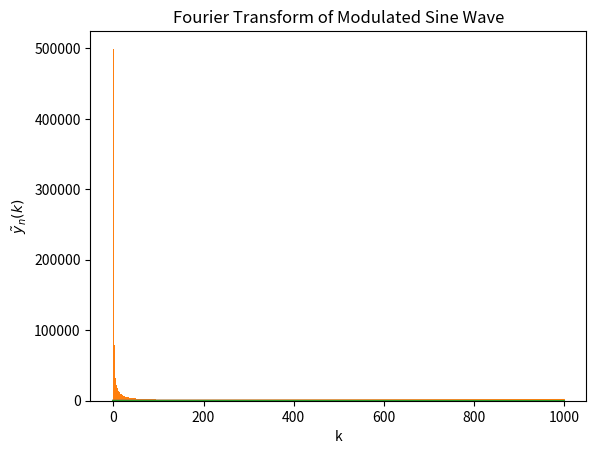

Reproduce this figure in Python.
#!/usr/bin/env python
# coding: utf-8

# In[7]:


# Question 1 a)
# Author: Ilyas Sharif, Spencer Ki

# Newman Question 7.1 - using dft.py as starting point
import numpy as np
import matplotlib.pyplot as plt
from cmath import exp,pi
from numpy import zeros

def dft(y):
    N = len(y)
    c = zeros(N//2+1,complex)
    for k in range(N//2+1):
        for n in range(N):
            c[k] += y[n]*exp(-2j*pi*k*n/N)
    return c


# This is the number of points
N = 1000

# Creating our functions - making them empty arrays first
square_wave = np.empty(N, float)
sawtooth_wave = np.empty(N, float)
mod_sine_wave = np.empty(N, float)

# Creating our functions - running through the for loop.
for i in range(N):
    square_wave[i] = np.sign( np.cos((2*np.pi*i)/N) )
    sawtooth_wave[i] = i
    mod_sine_wave[i] = np.sin( (np.pi * i )/ N) * np.sin( (20 * np.pi * i )/N)

# Calculating the Discrete Fourier Transform of the functions
dft_square = abs(dft(square_wave))
dft_sawtooth = abs(dft(sawtooth_wave))
dft_mod_sine = abs(dft(mod_sine_wave))
    
    
    
# Plotting the Original functions   
plt.plot(range(N), square_wave)
plt.ylabel("$y_n$")
plt.xlabel("n")
plt.title("Square Wave Function")
plt.show()
plt.plot(range(N), sawtooth_wave)
plt.ylabel("$y_n$")
plt.xlabel("n")
plt.title("Sawtooth Wave Function")
plt.show()
plt.plot(range(N), mod_sine_wave)
plt.ylabel("$y_n$")
plt.xlabel("n")
plt.title("Modulated Sine Wave Function")
plt.show()


# Plotting the Discrete Fourier Transforms
plt.bar(range(len(dft_square)), dft_square, width = 1.2)
plt.ylabel("$\~y_n(k)$")
plt.xlabel("k")
plt.title("Fourier Transform of Square Wave")
plt.show()
plt.bar(range(len(dft_sawtooth)), dft_sawtooth, width = 1.5)
plt.ylabel("$\~y_n(k)$")
plt.xlabel("k")
plt.title("Fourier Transform of Sawtooth Wave")
plt.show()
plt.bar(range(len(dft_mod_sine)), dft_mod_sine, width = 1.7)
plt.ylabel("$\~y_n(k)$")
plt.xlabel("k")
plt.title("Fourier Transform of Modulated Sine Wave")
plt.show()


# In[ ]:




